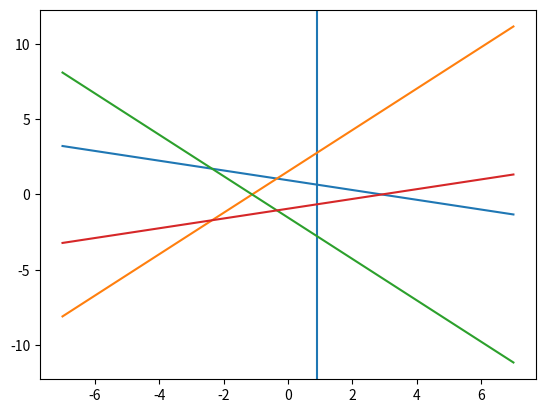

Write Python code to recreate this figure.
import numpy as np
import matplotlib.pyplot as plt
from matplotlib.patches import Polygon
from matplotlib.collections import PatchCollection

DELTA_SIGMA = 0.1   # Distance between lines of a set
SIDE_LENGTH = 1

# Calculate angle, sin and cos values between each set beforehand
set_angles = [((j/5) * 2 * np.pi, np.sin((j/5) * 2 * np.pi), np.cos((j/5) * 2 * np.pi)) for j in range(5)]
print(set_angles)

def draw_construction_line(xspace, j, k, sigma, set_angles):
    """
    Function of the k'th grid line of set j, with normal offset sigma. 
    """
    # Special cases. E.g angle = 0
    if set_angles[j][0] == 0:
        plt.axvline(x=( (k - sigma)/set_angles[j][2] ))
    else:
        plt.plot(xspace, (k - sigma - xspace * set_angles[j][2])/set_angles[j][1])

xspace = np.linspace(-7, 7)

for j in range(5):
    # for k in range(10):
    draw_construction_line(xspace, j, 1, 0.1, set_angles)



plt.show()